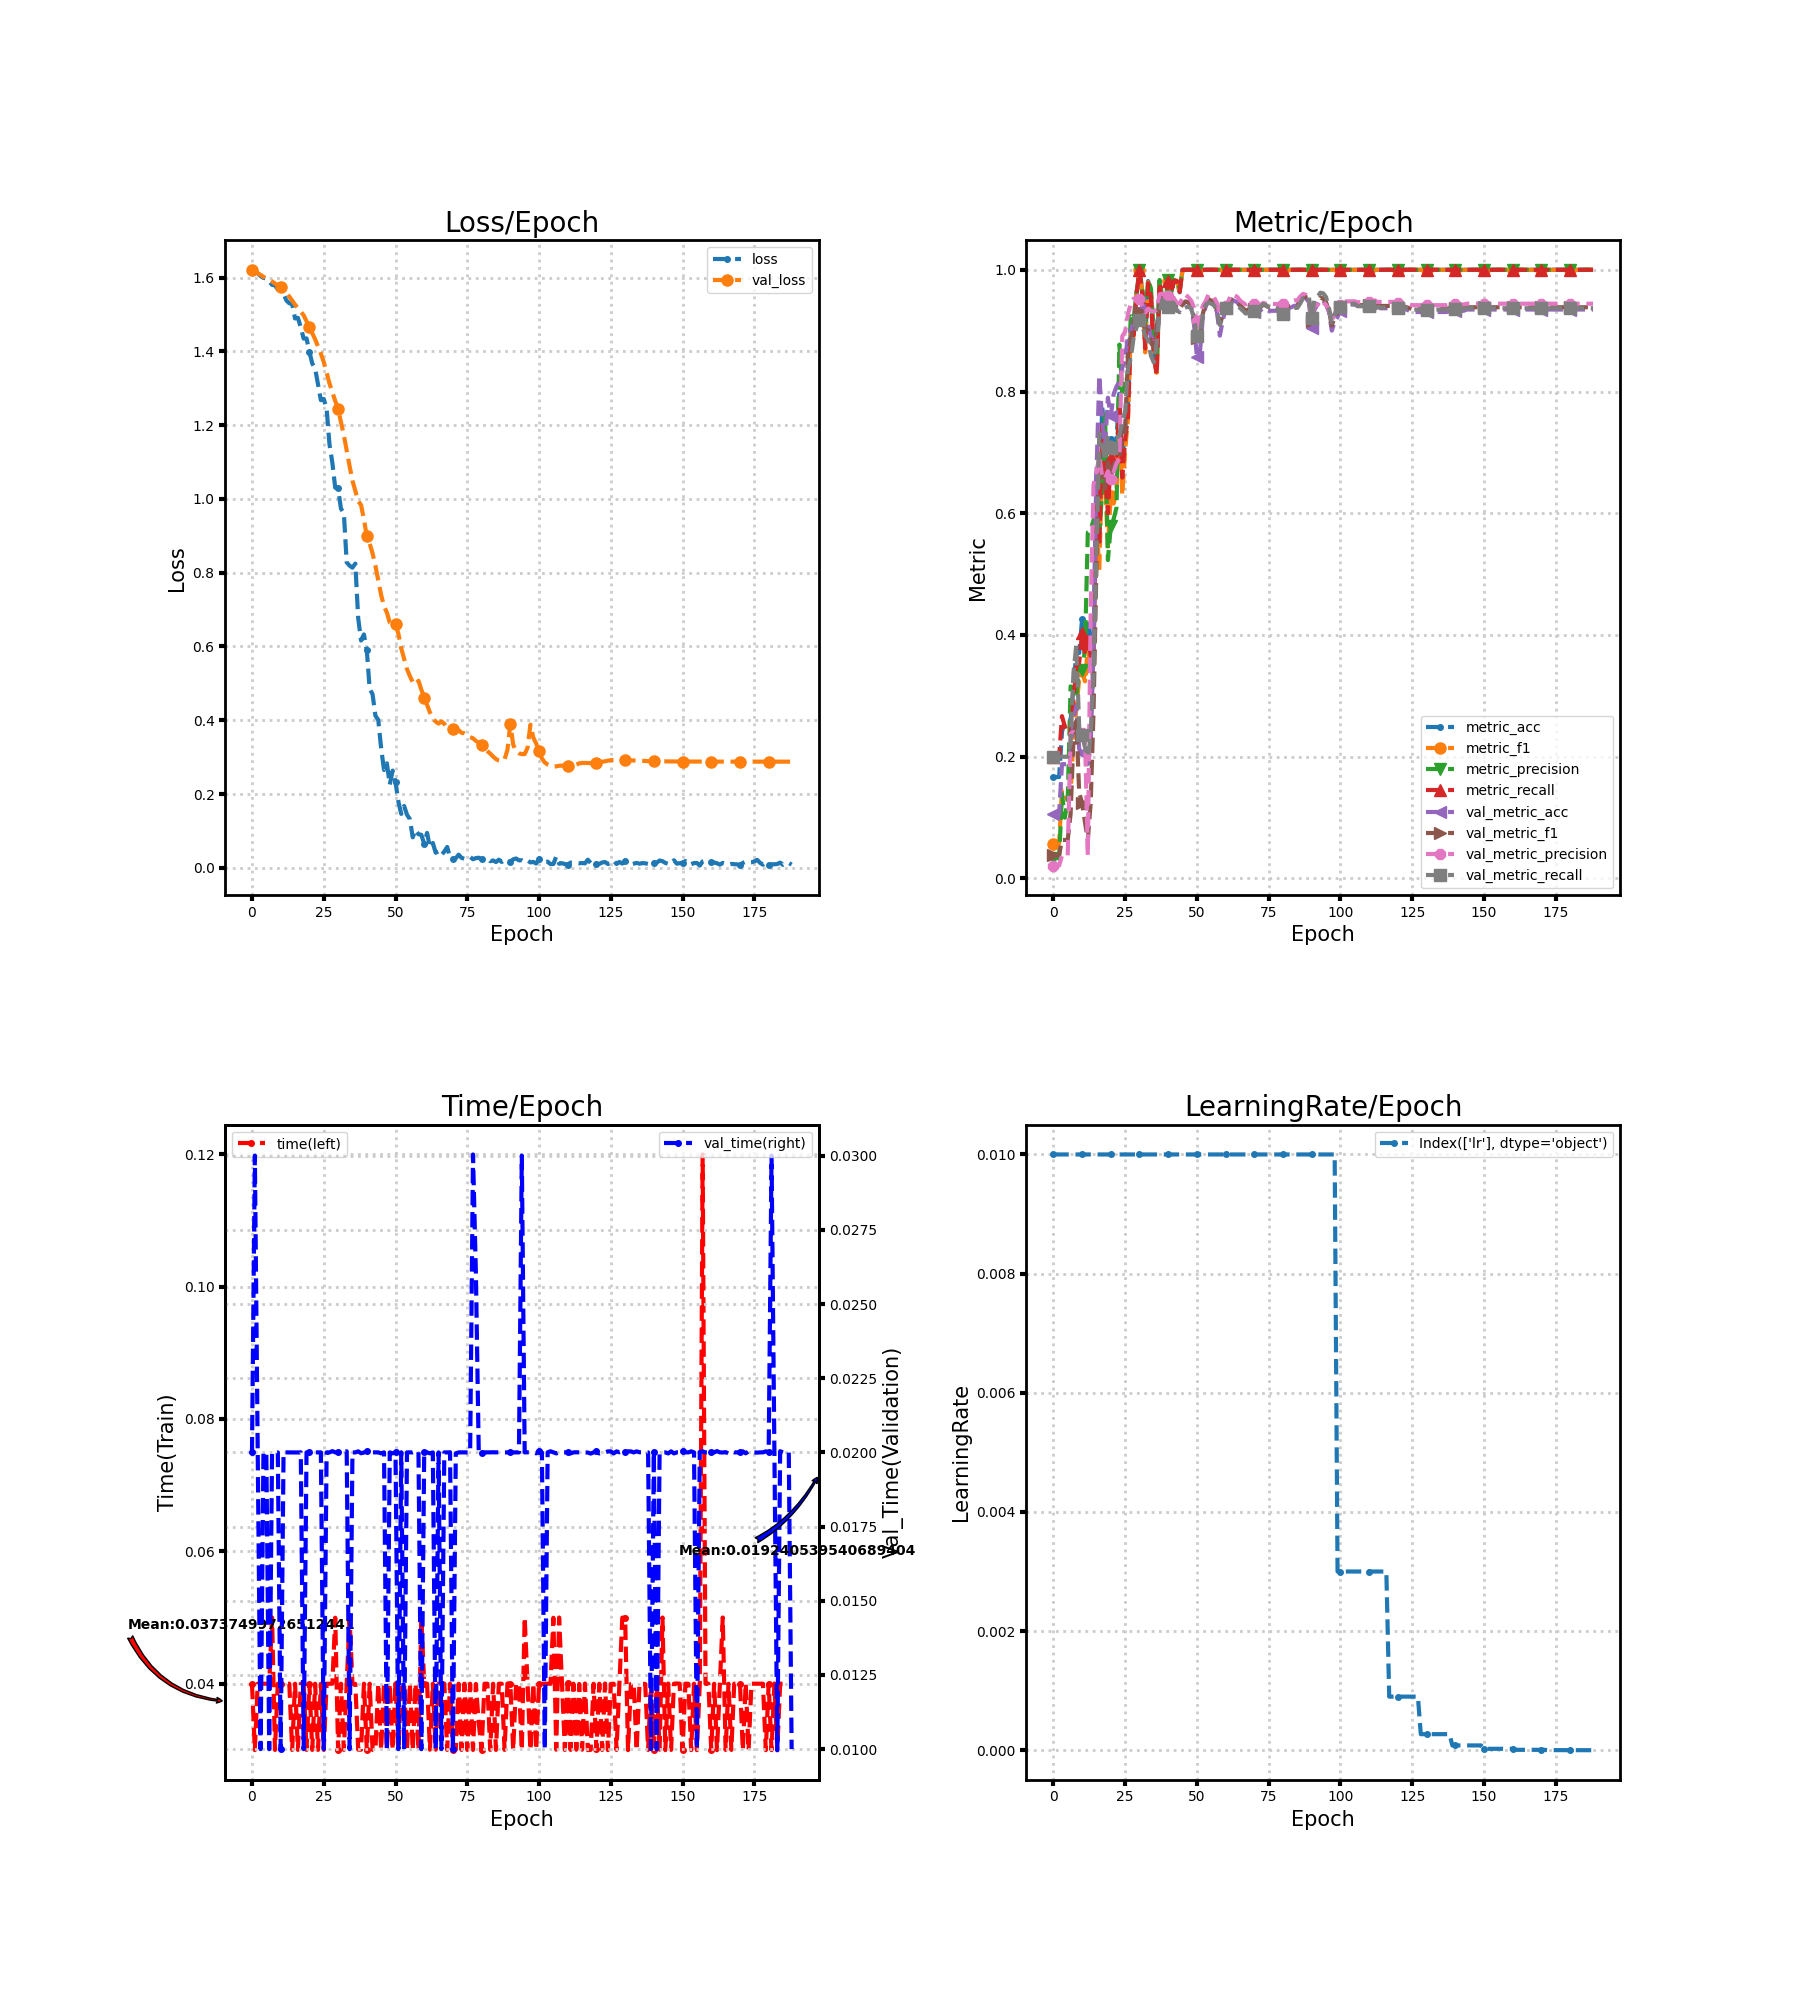

Source data for this figure (header and first rows):
loss, metric_acc, metric_f1, metric_precision, metric_recall, time, lr, val_loss, val_metric_acc, val_metric_f1, val_metric_precision, val_metric_recall, val_time
1.618, 0.1667, 0.05714, 0.03333, 0.2, 0.04, 0.01, 1.621, 0.1061, 0.03838, 0.02122, 0.2, 0.02
1.614, 0.1667, 0.05714, 0.03333, 0.2, 0.02997, 0.01, 1.616, 0.1061, 0.03838, 0.02122, 0.2, 0.03
1.612, 0.1667, 0.05714, 0.03333, 0.2, 0.04, 0.01, 1.612, 0.1061, 0.03838, 0.02122, 0.2, 0.02
1.604, 0.2407, 0.1455, 0.1391, 0.2667, 0.04, 0.01, 1.607, 0.1878, 0.06323, 0.03755, 0.2, 0.01
1.599, 0.2593, 0.1376, 0.09981, 0.25, 0.04, 0.01, 1.602, 0.1878, 0.06323, 0.03755, 0.2, 0.02
1.597, 0.2593, 0.1287, 0.129, 0.2364, 0.04, 0.01, 1.597, 0.1878, 0.06323, 0.03755, 0.2, 0.02
1.589, 0.2593, 0.1406, 0.3156, 0.2364, 0.04, 0.01, 1.594, 0.2, 0.106, 0.238, 0.2235, 0.01
1.58, 0.3148, 0.2293, 0.3093, 0.2924, 0.05, 0.01, 1.589, 0.2592, 0.2301, 0.2404, 0.3373, 0.02
1.579, 0.3704, 0.2796, 0.2965, 0.3485, 0.03, 0.01, 1.584, 0.2837, 0.2588, 0.2375, 0.3843, 0.02
1.567, 0.3704, 0.3277, 0.3472, 0.3545, 0.03999, 0.01, 1.579, 0.2122, 0.1408, 0.2385, 0.2471, 0.02
1.568, 0.4259, 0.3402, 0.3421, 0.403, 0.04, 0.01, 1.573, 0.2061, 0.1242, 0.2383, 0.2353, 0.009999
1.556, 0.3889, 0.3238, 0.3748, 0.3667, 0.04, 0.01, 1.566, 0.1959, 0.09276, 0.2379, 0.2157, 0.02
1.538, 0.4259, 0.3772, 0.5685, 0.4, 0.04, 0.01, 1.558, 0.1878, 0.06323, 0.03755, 0.2, 0.02
1.53, 0.3889, 0.3489, 0.5724, 0.3652, 0.04, 0.01, 1.548, 0.2163, 0.1237, 0.4387, 0.2323, 0.02
1.528, 0.3889, 0.3286, 0.5891, 0.3636, 0.03, 0.01, 1.537, 0.3816, 0.2757, 0.6466, 0.3332, 0.02
1.489, 0.6667, 0.591, 0.5932, 0.6364, 0.04, 0.01, 1.527, 0.6612, 0.5122, 0.6666, 0.5332, 0.02
1.491, 0.5741, 0.5068, 0.5667, 0.5455, 0.03, 0.01, 1.517, 0.8265, 0.6972, 0.6939, 0.7315, 0.02
1.465, 0.7778, 0.6815, 0.6359, 0.7455, 0.04, 0.01, 1.508, 0.751, 0.6622, 0.6598, 0.7103, 0.02
1.435, 0.6852, 0.6589, 0.7626, 0.6641, 0.04, 0.01, 1.498, 0.7102, 0.6408, 0.6569, 0.6912, 0.009999
1.435, 0.6296, 0.5455, 0.5231, 0.6, 0.03, 0.01, 1.482, 0.7898, 0.6833, 0.6691, 0.7284, 0.02
1.399, 0.7222, 0.629, 0.5788, 0.6924, 0.04, 0.01, 1.466, 0.7592, 0.6601, 0.6559, 0.7066, 0.02
1.367, 0.7037, 0.6159, 0.5905, 0.6727, 0.03, 0.01, 1.449, 0.7959, 0.6801, 0.6679, 0.7255, 0.02
1.354, 0.7222, 0.6356, 0.6094, 0.6924, 0.04, 0.01, 1.433, 0.8082, 0.687, 0.6822, 0.7239, 0.02
1.31, 0.7963, 0.7587, 0.8771, 0.7717, 0.03, 0.01, 1.413, 0.8163, 0.6932, 0.69, 0.7277, 0.02
1.268, 0.6852, 0.6296, 0.7988, 0.6586, 0.04, 0.01, 1.394, 0.8388, 0.7164, 0.8907, 0.7512, 0.02
1.271, 0.7407, 0.7025, 0.8157, 0.7212, 0.03, 0.01, 1.371, 0.8531, 0.7363, 0.8984, 0.7662, 0.009999
1.245, 0.7778, 0.7556, 0.8325, 0.7591, 0.04, 0.01, 1.342, 0.8918, 0.8611, 0.9272, 0.8384, 0.02
1.148, 0.9074, 0.9003, 0.9236, 0.897, 0.04, 0.01, 1.313, 0.9, 0.8852, 0.9453, 0.8552, 0.02
1.098, 0.9074, 0.8913, 0.919, 0.8929, 0.04, 0.01, 1.289, 0.9163, 0.9156, 0.9526, 0.8901, 0.02004
1.03, 0.963, 0.9611, 0.9611, 0.9611, 0.04996, 0.01, 1.265, 0.9245, 0.9248, 0.9514, 0.9055, 0.02
1.028, 1.0, 1.0, 1.0, 1.0, 0.03, 0.01, 1.245, 0.9347, 0.9321, 0.9527, 0.918, 0.02
0.9732, 0.963, 0.9613, 0.9667, 0.9596, 0.04, 0.01, 1.208, 0.9265, 0.9197, 0.9392, 0.9079, 0.02
0.9622, 0.8889, 0.8642, 0.9069, 0.8707, 0.03, 0.01, 1.173, 0.9143, 0.9038, 0.9295, 0.8916, 0.02
0.8276, 0.9815, 0.9795, 0.9833, 0.9778, 0.04, 0.01, 1.131, 0.9082, 0.9006, 0.9362, 0.8841, 0.02004
0.8191, 0.963, 0.9583, 0.9692, 0.9556, 0.05, 0.01, 1.089, 0.8898, 0.8797, 0.9324, 0.8588, 0.009998
0.8136, 0.8704, 0.8586, 0.8981, 0.8566, 0.04, 0.01, 1.05, 0.8857, 0.8728, 0.9313, 0.8477, 0.02
0.8246, 0.8333, 0.8308, 0.8604, 0.8273, 0.03997, 0.01, 1.022, 0.9041, 0.9, 0.9347, 0.88, 0.02
0.6765, 0.9815, 0.9795, 0.9833, 0.9778, 0.03004, 0.01, 0.9939, 0.9429, 0.9446, 0.9596, 0.9322, 0.02004
0.616, 0.9444, 0.9401, 0.9526, 0.9374, 0.03003, 0.01, 0.9834, 0.9531, 0.9553, 0.9607, 0.9504, 0.01997
0.6326, 0.9444, 0.9401, 0.9513, 0.9374, 0.04, 0.01, 0.9446, 0.949, 0.9513, 0.9579, 0.9454, 0.02
0.5899, 0.9815, 0.9818, 0.9833, 0.9818, 0.03, 0.01, 0.8984, 0.9469, 0.9472, 0.9569, 0.9387, 0.02003
0.4849, 0.963, 0.9636, 0.9636, 0.9636, 0.04, 0.01, 0.8788, 0.9469, 0.9482, 0.9554, 0.9422, 0.01997
0.4709, 0.9815, 0.9818, 0.9833, 0.9818, 0.03, 0.01, 0.8527, 0.9449, 0.9479, 0.953, 0.9446, 0.02
0.4123, 0.9815, 0.9818, 0.9833, 0.9818, 0.02996, 0.01, 0.8186, 0.9327, 0.937, 0.9457, 0.9331, 0.02
0.4008, 0.963, 0.9633, 0.9692, 0.9636, 0.04, 0.01, 0.7789, 0.9327, 0.935, 0.9449, 0.9303, 0.02
0.3237, 1.0, 1.0, 1.0, 1.0, 0.03003, 0.01, 0.7391, 0.9429, 0.9434, 0.9538, 0.9357, 0.01997
0.2651, 1.0, 1.0, 1.0, 1.0, 0.04003, 0.01, 0.7093, 0.9469, 0.9481, 0.9595, 0.938, 0.02
0.2832, 1.0, 1.0, 1.0, 1.0, 0.03, 0.01, 0.6918, 0.9469, 0.9465, 0.955, 0.9393, 0.009999
0.2254, 1.0, 1.0, 1.0, 1.0, 0.04, 0.01, 0.6647, 0.9388, 0.941, 0.9495, 0.9363, 0.02
0.2635, 1.0, 1.0, 1.0, 1.0, 0.03003, 0.01, 0.6583, 0.9102, 0.9221, 0.9376, 0.9195, 0.01997
0.2326, 1.0, 1.0, 1.0, 1.0, 0.04, 0.01, 0.6597, 0.8571, 0.8882, 0.9151, 0.8909, 0.02
0.1796, 1.0, 1.0, 1.0, 1.0, 0.03, 0.01, 0.6347, 0.8612, 0.8908, 0.9166, 0.8931, 0.009999
0.1461, 1.0, 1.0, 1.0, 1.0, 0.04, 0.01, 0.5948, 0.9184, 0.9267, 0.94, 0.9239, 0.02
0.1675, 1.0, 1.0, 1.0, 1.0, 0.04, 0.01, 0.5666, 0.9388, 0.9434, 0.948, 0.9419, 0.01
0.1439, 1.0, 1.0, 1.0, 1.0, 0.03, 0.01, 0.5385, 0.949, 0.952, 0.9589, 0.9461, 0.02
0.132, 1.0, 1.0, 1.0, 1.0, 0.04, 0.01, 0.5198, 0.9449, 0.9493, 0.9556, 0.9446, 0.02
0.08258, 1.0, 1.0, 1.0, 1.0, 0.03, 0.01, 0.5033, 0.9429, 0.9465, 0.9545, 0.9414, 0.02
0.1027, 1.0, 1.0, 1.0, 1.0, 0.04, 0.01, 0.4969, 0.9306, 0.9344, 0.945, 0.9305, 0.02003
0.09086, 1.0, 1.0, 1.0, 1.0, 0.02997, 0.01, 0.5069, 0.8918, 0.91, 0.928, 0.9096, 0.02003
0.0894, 1.0, 1.0, 1.0, 1.0, 0.04997, 0.01, 0.4829, 0.9163, 0.9255, 0.9393, 0.9228, 0.009999
... 129 more rows
